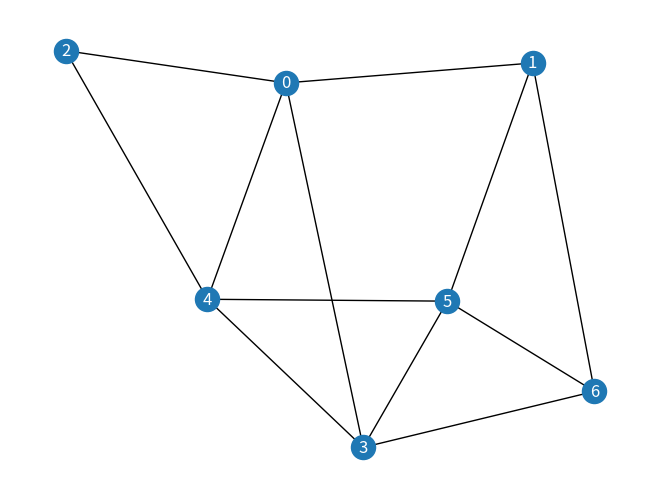

Write Python code to recreate this figure.
import numpy
import networkx as nx
import matplotlib.pyplot as plt

#####
# CONSTANTS
MARKOV_MEMORY = 3


class Urn:
    def __init__(self, key, R, B, M):
        self.key = key
        self.R = R  # initial number of Red balls
        self.B = B  # initial number of Black balls
        self.T = R + B  # initial Total number of balls
        self.delta = M*[0]  # ball replacement number
        self.M = M  # memory of the system
        self.Zn = M*[0]   # stoch process indicator for black or red draw at time n, only need M previous draw info
        self.Um = [R/(R+B), 0]  # red ball proportion in the urn, only ever need the value before and after each draw
        self.n = 0  # time

    # def timeStep(self, delta):  # execute next draw in process
    #     self.n += 1  # increment time
    #     self.nextZ()
    #     self.nextDelta(delta)
    #     self.nextU()

    # def nextZ(self):
    #     Z = numpy.random.choice([0, 1], p=[(1-self.Um[0]), self.Um[0]])  # draw red or black ball
    #     self.Zn.pop()  # get rid of (n-M-1)th draw (since finite M memory)
    #     self.Zn.insert(0, Z)  # insert nth draw info

    def nextDelta(self, delta):
        self.delta.pop()
        if self.Zn[0] == 0:
            self.delta.insert(0, delta[0])
        else:
            self.delta.insert(0, delta[1])

    def nextU(self):
        U = (self.R + numpy.dot(self.delta, self.Zn)) / (self.T + sum(self.delta))
        self.Um.pop()  # get rid of n-2 time ball proportion
        self.Um.insert(0, U)  # insert n time ball proportion

    def get_Z_m(self):
        return numpy.dot(self.delta, self.Zn)



    def print_current_n(self):  # print urn attributes for current time step
        print("Time:", self.n)  # print time
        print("Prob of drawing Red at this time : {:.2%}".format(self.Um[1]))  # print pre-draw proportion (ie prob)
        if self.Zn[0] == 1:  # print last ball draw
            print("Draw : Red")
        else:
            print("Draw : Black")
        print("-----------------------------")


class SuperUrn(Urn):
    def __init__(self, key, R, B, M, G):
        super().__init__(key, R, B, M)
        self.Graph = G
        self.Ni_key = [key] + list(nx.all_neighbors(G, key))
        self.Ni_list = []
        self.super_R = 0
        self.super_B = 0
        self.super_T = 0
        self.Sm = []

    def setInitialVariables(self):
        for i in self.Ni_key:
            self.Ni_list.append(self.Graph.nodes[i]['superUrn'])
        for urn in self.Ni_list:
            self.super_R += urn.R
            self.super_B += urn.B
        self.super_T = self.super_R + self.super_B
        self.Sm = [self.super_R/self.super_T, 0]


    def drawBall(self):
        Z = numpy.random.choice([0, 1], p=[(1 - self.Sm[0]), self.Sm[0]])  # draw red or black ball
        self.Zn.pop()  # get rid of (n-M-1)th draw (since finite M memory)
        self.Zn.insert(0, Z)  # insert nth draw info


    def nextSm(self):
        nominator = 0
        denominator = 0
        for urn in self.Ni_list:
            nominator += urn.Um[0] * (urn.T + sum(urn.delta))
            denominator += urn.T + sum(urn.delta)
        self.Sm.pop()
        self.Sm.insert(0, nominator/denominator)


def createPolyaNetwork(n, m, R, B):
    G = nx.barabasi_albert_graph(n, m)
    for i in range(len(list(G.nodes))):
        G.nodes[i]['superUrn'] = SuperUrn(i, R, B, MARKOV_MEMORY, G)
    for i in range(len(list(G.nodes))):
        G.nodes[i]['superUrn'].setInitialVariables()
    return G


def networkTimeStep(G, delta):
    for i in range(len(list(G.nodes))):
        G.nodes[i]['superUrn'].drawBall()
        G.nodes[i]['superUrn'].nextDelta(delta)
        G.nodes[i]['superUrn'].nextU()
        G.nodes[i]['superUrn'].nextSm()


def printNetwork(G, t):
    print('--- Time: ' + str(t) + ' --------------------')
    for i in range(len(list(G.nodes))):
        superUrn = G.nodes[i]['superUrn']
        print("|| Urn " + str(superUrn.key) + ", U_n = {:.2%}, ".format(superUrn.Sm[1]), end='')
        if superUrn.Zn[0] == 1:  # print last ball draw
            print("Draw : Red\t", end='')
        else:
            print("Draw : Black\t", end='')
    print('\n', end='')

def network_simulation(R, B, delta, M, max_n, num_nodes, num_connections):
    polya_network = createPolyaNetwork(num_nodes, num_connections, R, B)
    for n in range(max_n):
        networkTimeStep(polya_network, delta)
        printNetwork(polya_network, n)

    printGraph(polya_network)

def printGraph(G):
    nx.draw(G, cmap=plt.get_cmap('viridis'), with_labels=True, font_color='white')
    plt.show()


# def polya_simulation(R, B, delta, M, max_n):
#
#     polyaUrn = Urn(1, R, B, M)
#     print("-----------------")
#     for n in range(max_n):  # run simulation for max_n total draws
#         polyaUrn.timeStep(delta)
#         polyaUrn.print_current_n()


#######################################
# PARAMETER INPUT
R = 10
B = 5
deltaB = 2
deltaR = 2
delta = [deltaB, deltaR]
M = MARKOV_MEMORY
max_n = 10
num_nodes = 7
num_connections = 3
network_simulation(R, B, delta, M, max_n, num_nodes, num_connections)
